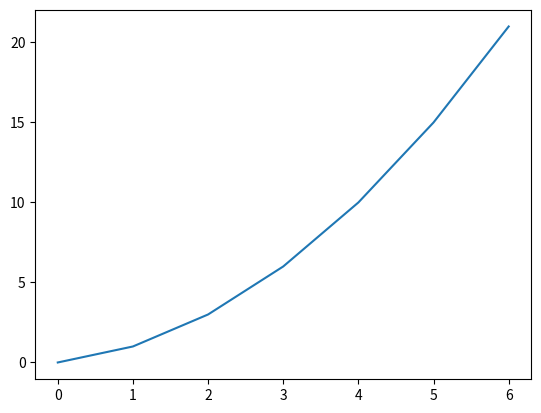

Generate this figure with matplotlib:
import pandas as pd  
import seaborn as sns
import matplotlib.pyplot as plt

ser = pd.Series([0, 1, 2, 3, 4, 5, 6])

ser.cumsum().plot()
plt.show()